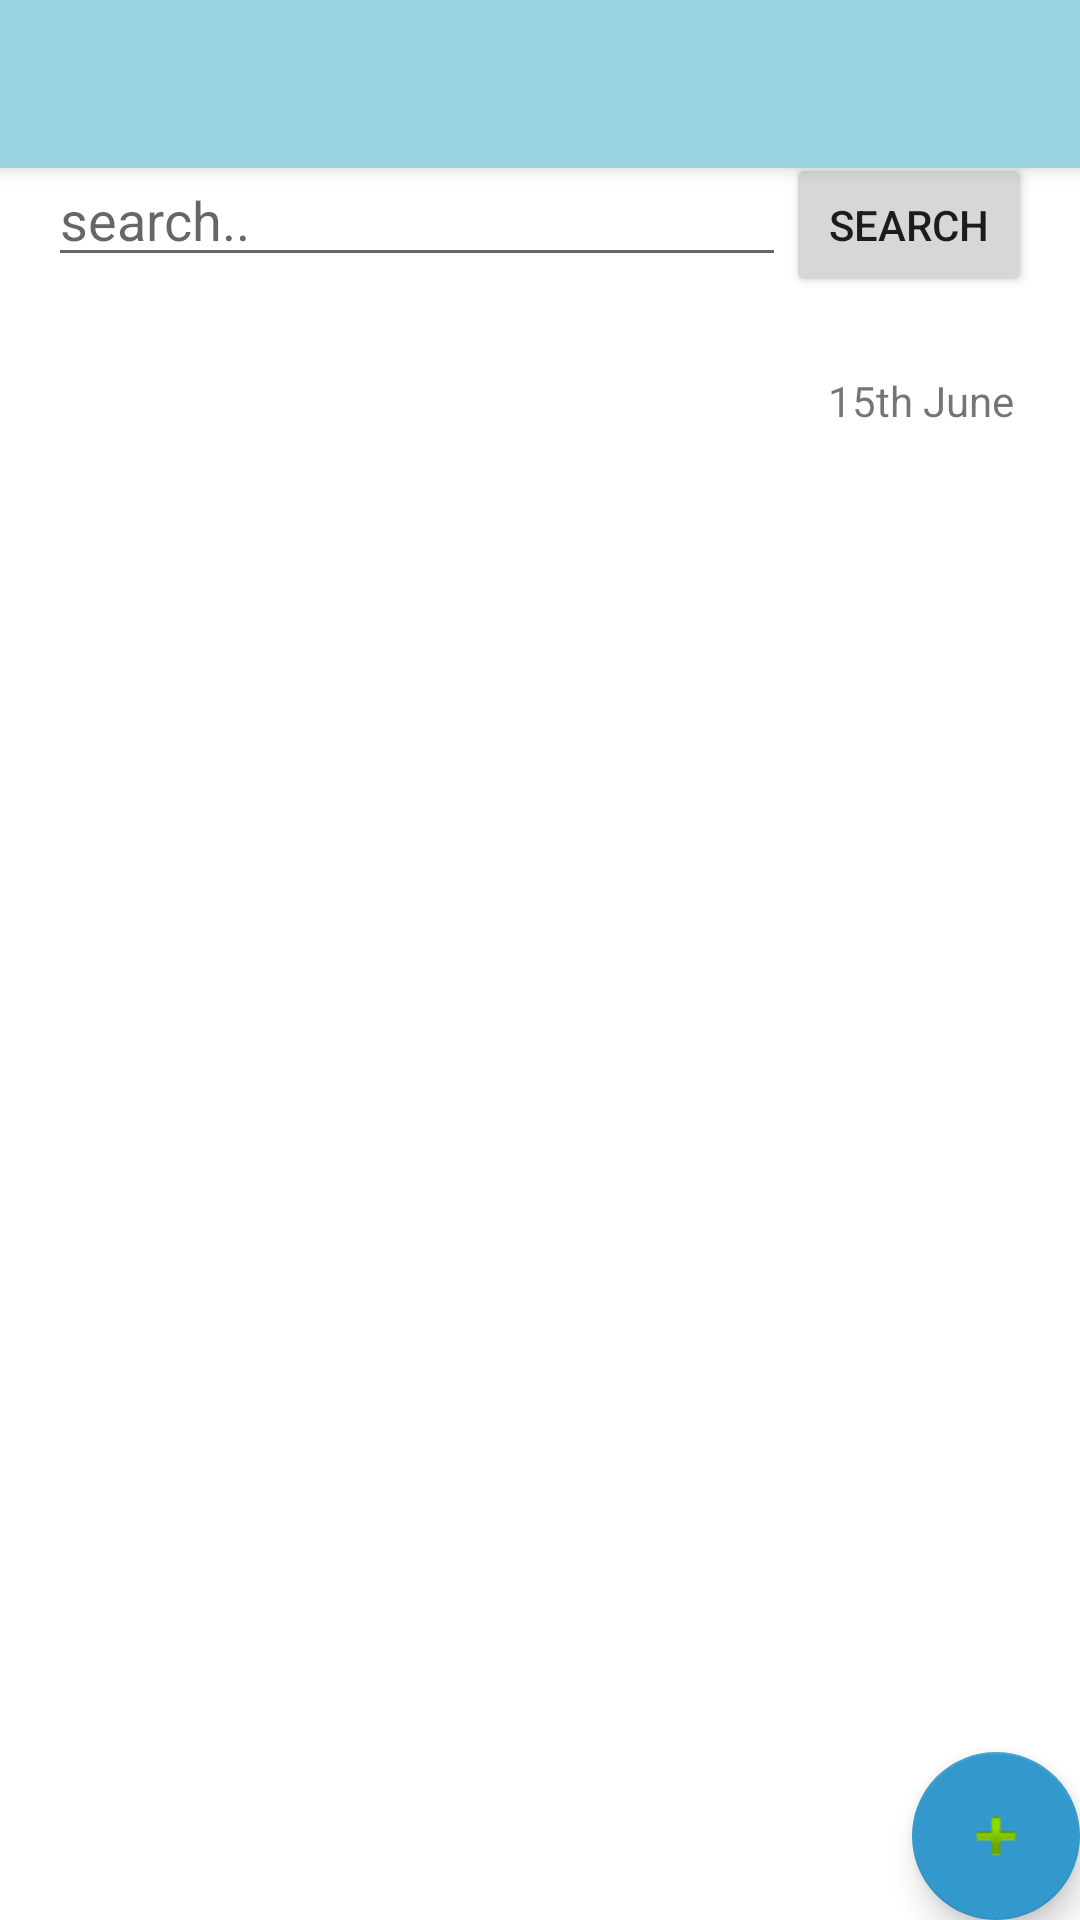

Write the Android layout XML for this screen, with the resource values it uses.
<!-- AndroidManifest.xml: activity theme AppTheme.NoActionBar -->
<!-- res/layout/activity_main.xml -->
<?xml version="1.0" encoding="utf-8"?>
<android.support.design.widget.CoordinatorLayout xmlns:android="http://schemas.android.com/apk/res/android"
    xmlns:app="http://schemas.android.com/apk/res-auto"
    xmlns:tools="http://schemas.android.com/tools"
    android:layout_width="match_parent"
    android:layout_height="match_parent"
    android:fitsSystemWindows="true"
    tools:context="bydzovsky.dominik.birthdayapp.MainActivity">

    <android.support.design.widget.AppBarLayout
        android:layout_width="match_parent"
        android:layout_height="wrap_content"
        android:theme="@style/AppTheme.AppBarOverlay">

        <android.support.v7.widget.Toolbar
            android:id="@+id/toolbar"
            android:layout_width="match_parent"
            android:layout_height="?attr/actionBarSize"
            android:background="?attr/colorPrimary"
            app:popupTheme="@style/AppTheme.PopupOverlay" />

    </android.support.design.widget.AppBarLayout>

    <include layout="@layout/content_main" />

    <android.support.design.widget.FloatingActionButton
        android:id="@+id/fab"
        android:layout_width="wrap_content"
        android:layout_height="wrap_content"
        android:layout_gravity="bottom|end"
        android:layout_margin="@dimen/fab_margin"
        android:onClick="intentAddPersonActivity"
        android:src="@android:drawable/ic_input_add" />

</android.support.design.widget.CoordinatorLayout>
<!-- res/layout/content_main.xml (included above) -->
<?xml version="1.0" encoding="utf-8"?>
<LinearLayout xmlns:android="http://schemas.android.com/apk/res/android"
    xmlns:app="http://schemas.android.com/apk/res-auto"
    xmlns:tools="http://schemas.android.com/tools"
    android:layout_width="match_parent"
    android:layout_height="match_parent"
    android:orientation="vertical">


    <LinearLayout
        android:layout_width="match_parent"
        android:layout_height="match_parent"
        android:padding="16dp"
        android:layout_marginTop="35dp"
        android:background="@color/colorBackground"
        android:orientation="vertical">

        <LinearLayout
            android:layout_width="match_parent"
            android:layout_height="wrap_content"

            android:background="#fff"
            android:orientation="horizontal">

            <EditText
                android:id="@+id/search_edit_text"
                android:layout_width="0dp"
                android:layout_height="wrap_content"
                android:layout_weight="3"
                android:hint="search.." />

            <Button
                android:layout_width="0dp"
                android:layout_height="wrap_content"
                android:layout_weight="1"
                android:onClick="search"
                android:text="Search" />
        </LinearLayout>

        <TextView

            android:id="@+id/today_celebrates"
            android:layout_width="match_parent"
            android:layout_height="wrap_content"
            android:text=""
            android:textAlignment="center" />

        <TextView
            android:layout_width="wrap_content"
            android:layout_height="wrap_content"
            android:layout_gravity="end"
            android:padding="6dp"
            android:text="15th June" />

        <ListView
            android:id="@+id/lstview"
            android:layout_width="match_parent"
            android:layout_height="match_parent">

        </ListView>


    </LinearLayout>

</LinearLayout>
<!-- resources referenced by this layout -->
<resources>
  <color name="colorBackground">#FFFFFF</color>
  <style name="AppTheme.AppBarOverlay" parent="ThemeOverlay.AppCompat.Dark.ActionBar" />
  <style name="AppTheme.PopupOverlay" parent="ThemeOverlay.AppCompat.Light" />
  <style name="AppTheme.NoActionBar">
          <item name="windowActionBar">false</item>
          <item name="windowNoTitle">true</item>
      </style>
</resources>
